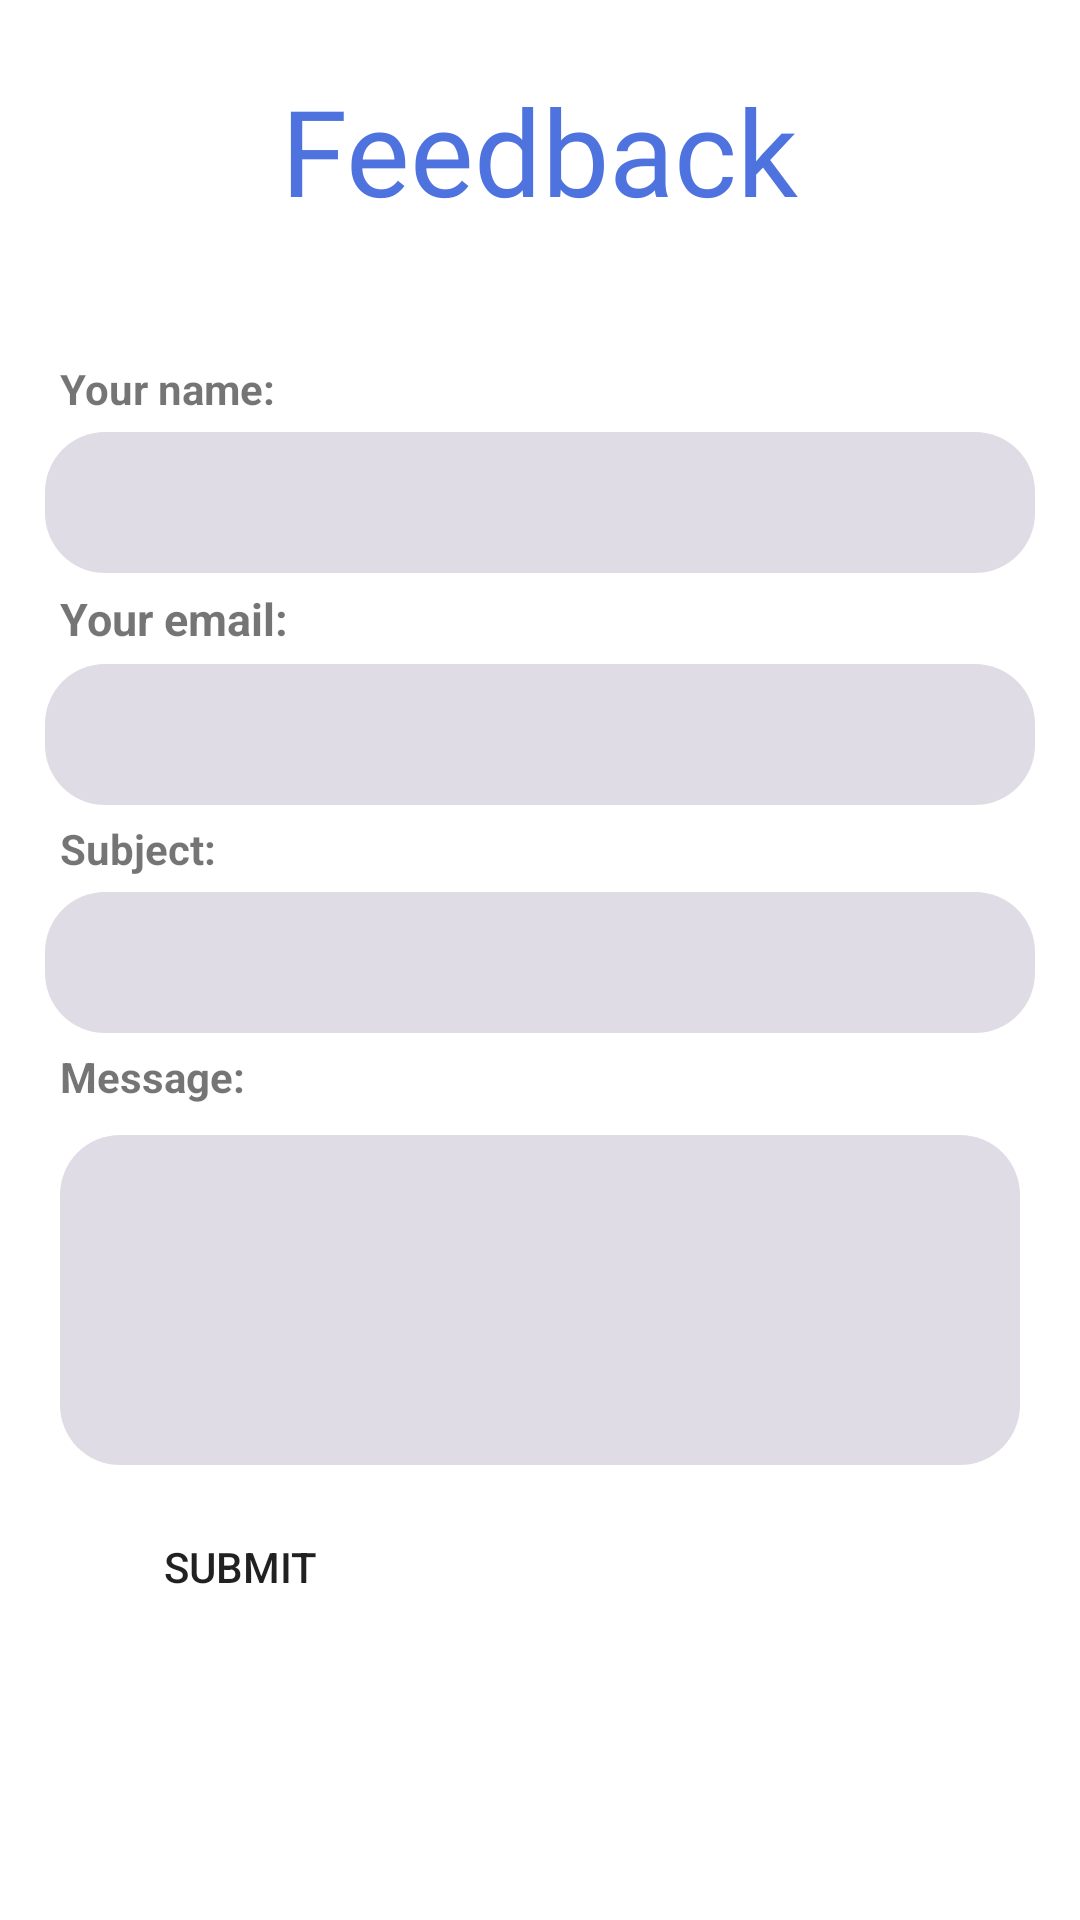

This screen was rendered from an Android layout file. Write that file and the resources it references.
<!-- AndroidManifest.xml: application theme Theme.Mobile -->
<!-- res/layout/activity_feedback.xml -->
<?xml version="1.0" encoding="utf-8"?>
<LinearLayout xmlns:android="http://schemas.android.com/apk/res/android"
    xmlns:app="http://schemas.android.com/apk/res-auto"
    xmlns:tools="http://schemas.android.com/tools"
    android:layout_width="match_parent"
    android:layout_height="match_parent"
    android:gravity="center"
    android:orientation="vertical"
    tools:context=".activity.FeedbackActivity">

    <LinearLayout
        android:layout_width="match_parent"
        android:layout_height="100dp"
        android:gravity="center"
        android:orientation="vertical">

        <TextView
            android:id="@+id/textView"
            android:layout_width="wrap_content"
            android:layout_height="wrap_content"
            android:text="Feedback"
            android:textSize="40dp"
            android:fontFamily="@font/baloo"
            android:textColor="@color/blue_default" />

    </LinearLayout>


    <LinearLayout
        android:layout_width="match_parent"
        android:layout_height="match_parent"
        android:orientation="vertical"
        android:layout_margin="10dp"
        android:background="@color/white"
        android:padding="5dp">


        <TextView
            android:id="@+id/textView5"
            android:layout_width="match_parent"
            android:layout_height="wrap_content"
            android:layout_margin="5dp"
            android:textStyle="bold"
            android:text="Your name:" />

        <EditText
            android:id="@+id/editTextTextPersonName"
            android:layout_width="match_parent"
            android:layout_height="47dp"
            android:background="@drawable/round_input"
            android:ems="10"
            android:paddingRight="10dp"
            android:paddingLeft="10dp"
            android:inputType="textPersonName" />

        <TextView
            android:id="@+id/textView6"
            android:layout_width="match_parent"
            android:layout_height="wrap_content"
            android:layout_margin="5dp"
            android:textStyle="bold"
            android:textSize="15dp"
            android:text="Your email:" />

        <EditText
            android:id="@+id/editTextTextPersonName2"
            android:layout_width="match_parent"
            android:layout_height="47dp"
            android:background="@drawable/round_input"
            android:ems="10"
            android:paddingRight="10dp"
            android:paddingLeft="10dp"
            android:inputType="textPersonName" />

        <TextView
            android:id="@+id/textView9"
            android:layout_width="match_parent"
            android:layout_height="wrap_content"
            android:layout_margin="5dp"
            android:textStyle="bold"
            android:text="Subject:" />

        <EditText
            android:id="@+id/editTextTextPersonName4"
            android:layout_width="match_parent"
            android:layout_height="47dp"
            android:background="@drawable/round_input"
            android:ems="10"
            android:paddingRight="10dp"
            android:paddingLeft="10dp"
            android:inputType="textPersonName" />

        <TextView
            android:id="@+id/textView7"
            android:layout_width="match_parent"
            android:layout_height="wrap_content"
            android:textStyle="bold"
            android:layout_margin="5dp"
            android:text="Message:" />

        <EditText
            android:id="@+id/editTextTextPersonName3"
            android:layout_width="match_parent"
            android:layout_height="110dp"
            android:layout_margin="5dp"
            android:textStyle="bold"
            android:paddingRight="10dp"
            android:paddingLeft="10dp"
            android:background="@drawable/round_input"
            android:ems="1"
            android:inputType="textPersonName" />

        <Button
            android:id="@+id/button"
            android:layout_width="120dp"
            android:layout_height="wrap_content"
            android:layout_margin="5dp"
            android:background="@drawable/round_button"
            android:text="Submit" />

    </LinearLayout>

</LinearLayout>
<!-- resources referenced by this layout -->
<resources>
  <color name="blue_default">#4e73df</color>
  <color name="white">#FFFFFFFF</color>
  <!-- drawable round_input (drawable) -->
  <?xml version="1.0" encoding="utf-8"?>
  <shape xmlns:android="http://schemas.android.com/apk/res/android"
      android:shape="rectangle"
      >
      <solid android:color="#E0DCE6"/>
      <corners android:radius="20dp"/>
  
  </shape>
  <style name="Theme.Mobile" parent="Theme.MaterialComponents.DayNight.DarkActionBar">
          
          <item name="colorPrimary">@color/blue_default</item>
          <item name="colorPrimaryVariant">@color/purple_700</item>
          <item name="colorOnPrimary">@color/white</item>
          
          <item name="colorSecondary">@color/teal_200</item>
          <item name="colorSecondaryVariant">@color/teal_700</item>
          <item name="colorOnSecondary">@color/black</item>
          
          <item name="android:statusBarColor" tools:targetApi="l">?attr/colorPrimaryVariant</item>
          
      </style>
  <color name="purple_700">#FF3700B3</color>
  <color name="teal_200">#FF03DAC5</color>
  <color name="teal_700">#FF018786</color>
  <color name="black">#FF000000</color>
</resources>
